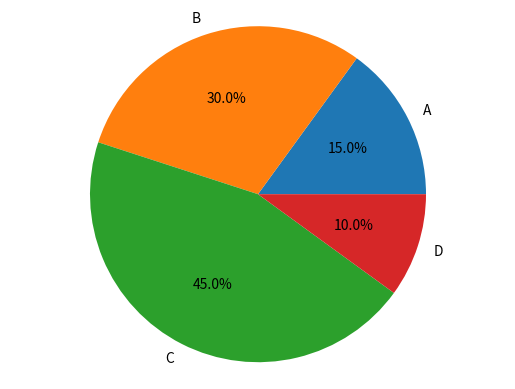

This chart was generated by the following Python code:
import matplotlib.pyplot as plt

sizes = [15, 30, 45, 10]
labels = ['A', 'B', 'C', 'D']
plt.pie(sizes, labels=labels, autopct='%1.1f%%')
plt.axis('equal')  # Equal aspect ratio ensures the pie chart is circular.
plt.show()
